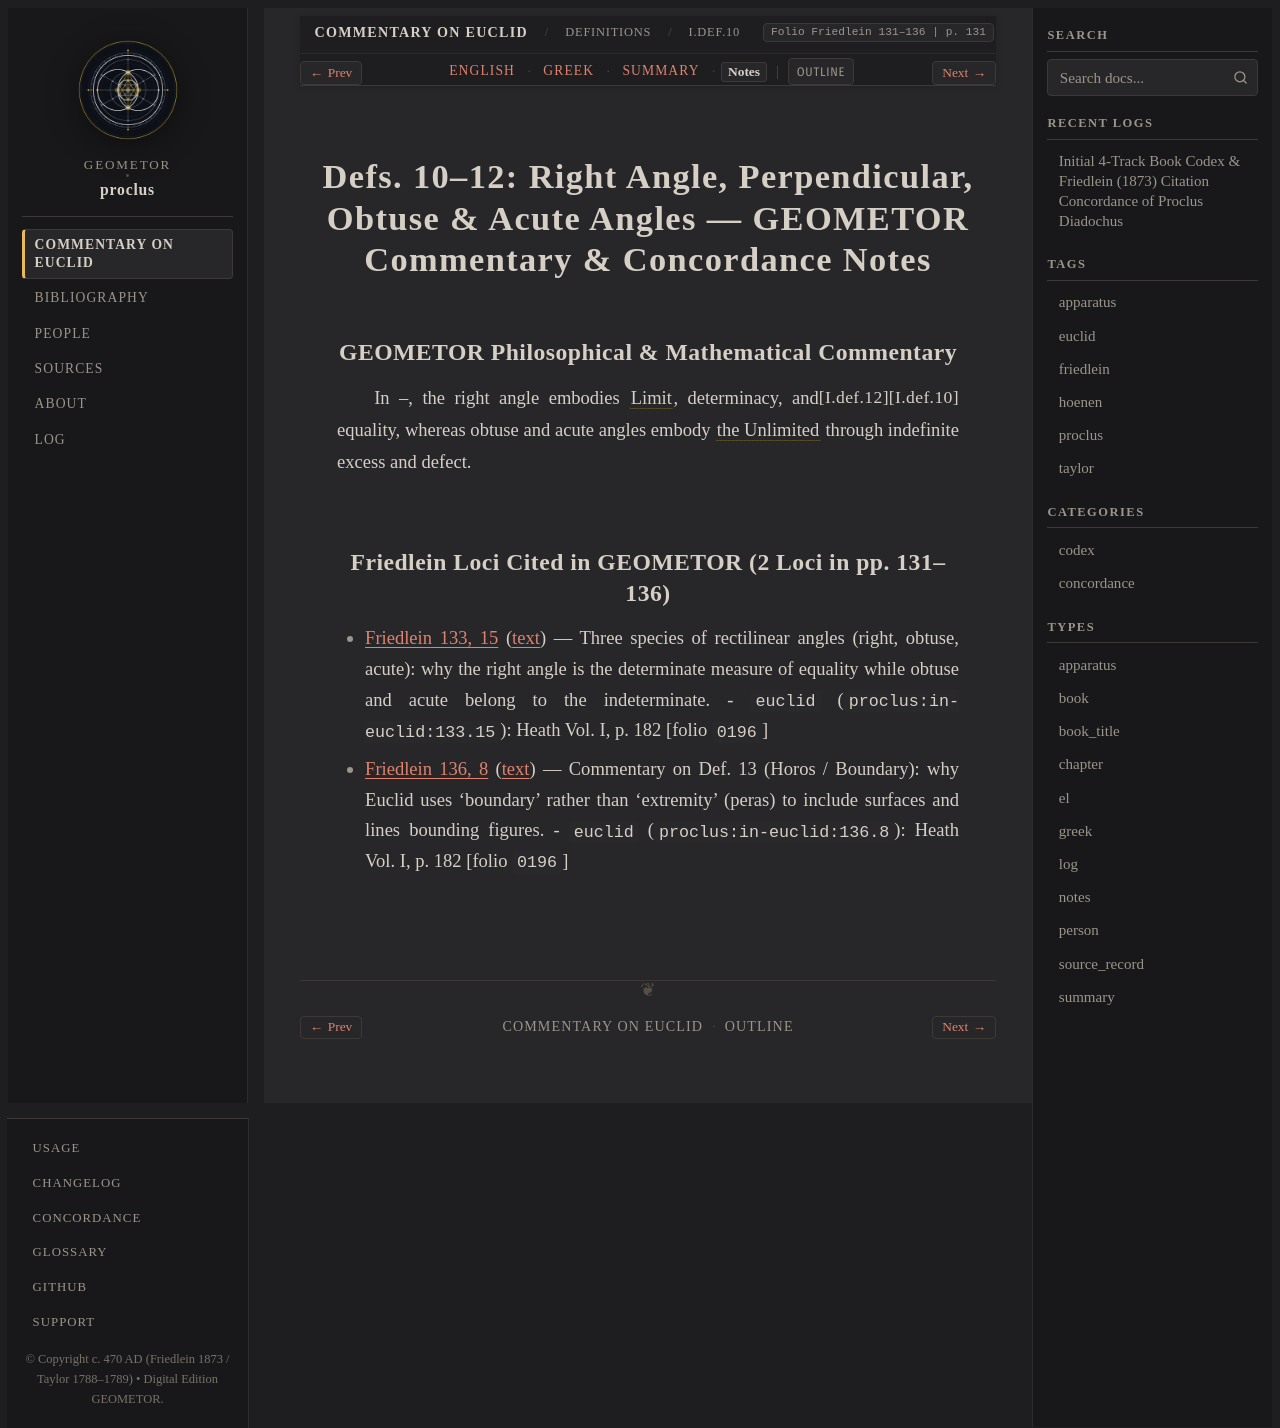

repository: geometor/proclus · page: in_euclidem/definitions/def_10_12/notes.html · generator: sphinx

:order: 7
:layout: book
:canonical_id: I.Def.10–12
:breadcrumb_title: I.Def.10–12
:folio: Friedlein 131–136
:book: Definitions
:type: notes
:tracks: English: index | Greek: greek | Summary: summary | Notes: notes

Defs. 10–12: Right Angle, Perpendicular, Obtuse & Acute Angles — GEOMETOR Commentary & Concordance Notes
========================================================================================================

GEOMETOR Philosophical & Mathematical Commentary
------------------------------------------------

In :just:`I.def.10`–:just:`I.def.12`, the right angle embodies :term:`Limit <peras>`, determinacy, and equality, whereas obtuse and acute angles embody :term:`the Unlimited <apeiron>` through indefinite excess and defect.

Friedlein Loci Cited in GEOMETOR (2 Loci in pp. 131–136)
--------------------------------------------------------

* :ref:`Friedlein 133, 15 <conc-friedlein-133-15>` (:ref:`text <sec-def-10-12>`) — Three species of rectilinear angles (right, obtuse, acute): why the right angle is the determinate measure of equality while obtuse and acute belong to the indeterminate.
  - ``euclid`` (``proclus:in-euclid:133.15``): Heath Vol. I, p. 182 [folio ``0196``]
* :ref:`Friedlein 136, 8 <conc-friedlein-136-8>` (:ref:`text <sec-def-10-12>`) — Commentary on Def. 13 (Horos / Boundary): why Euclid uses 'boundary' rather than 'extremity' (peras) to include surfaces and lines bounding figures.
  - ``euclid`` (``proclus:in-euclid:136.8``): Heath Vol. I, p. 182 [folio ``0196``]
